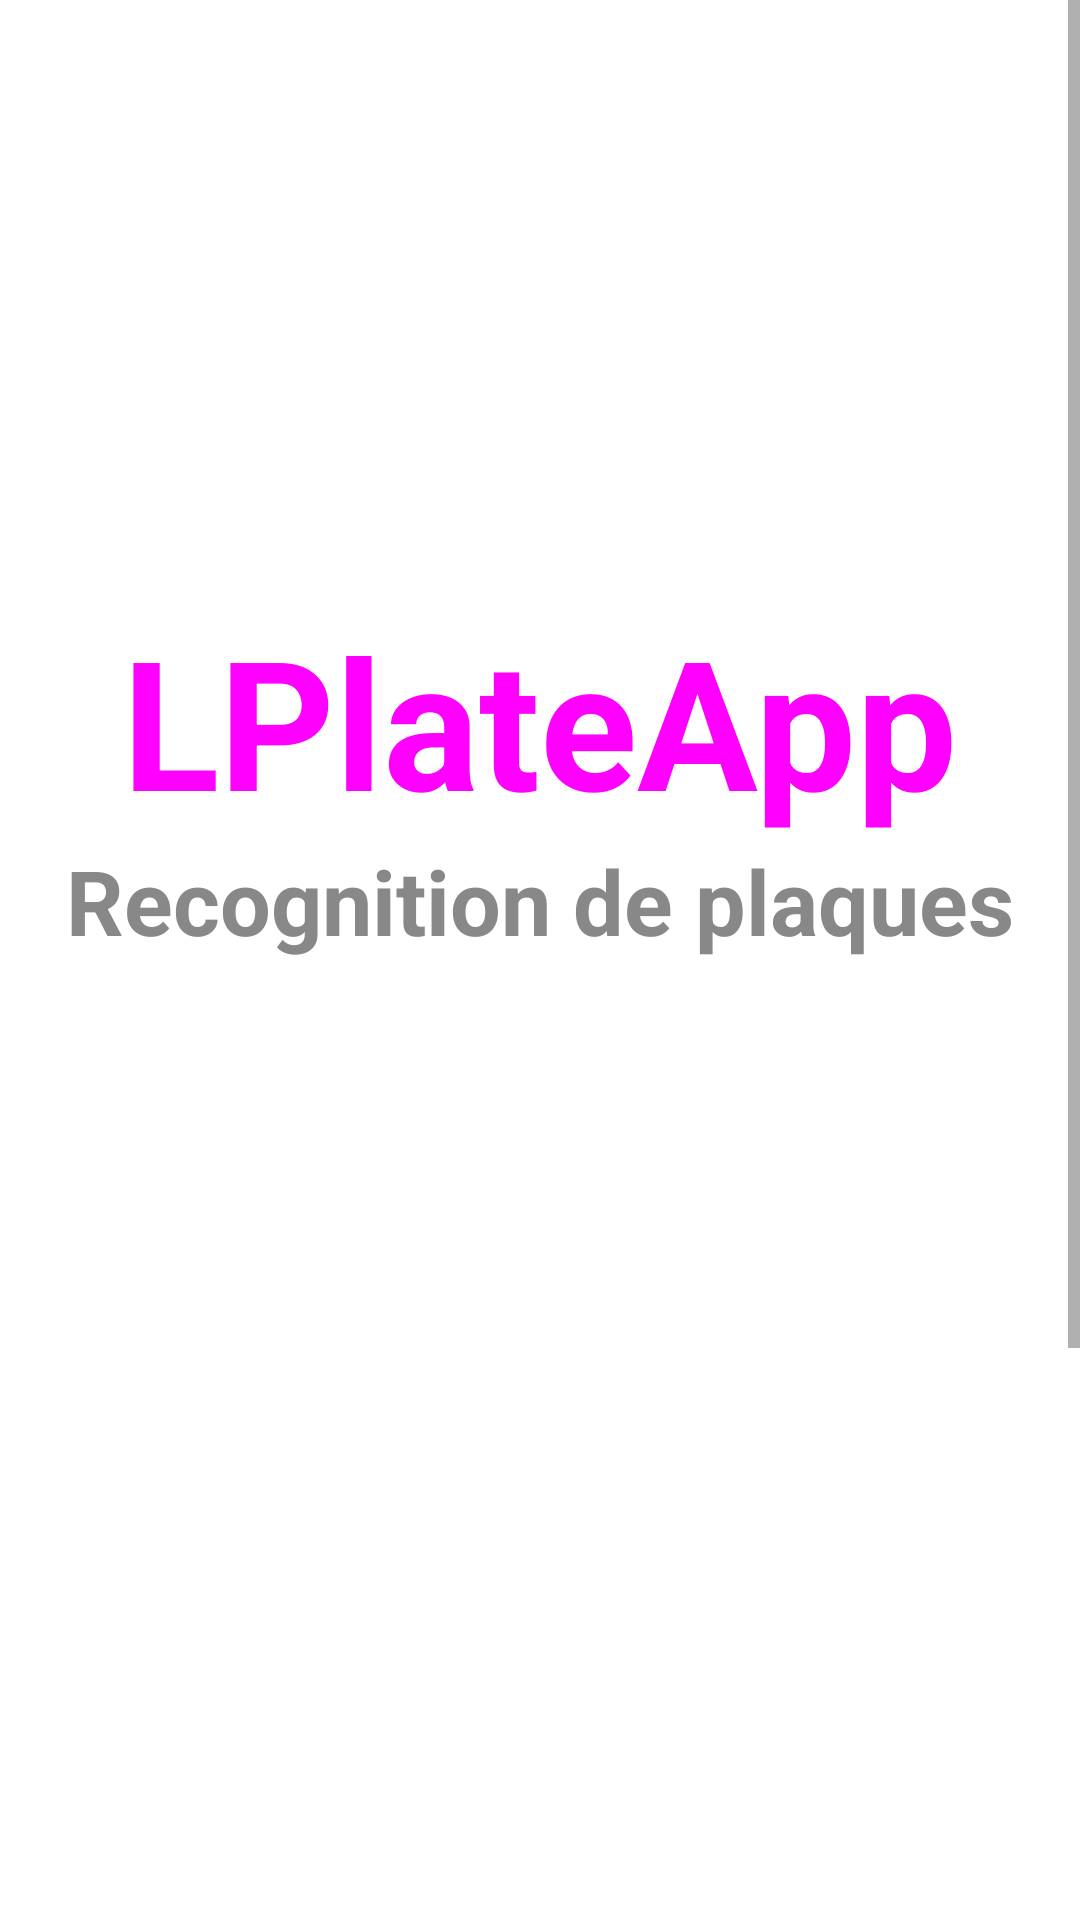

Reconstruct the res/layout file that produces this screen, plus the resources it refers to.
<!-- AndroidManifest.xml: activity theme AppTheme -->
<!-- res/layout/activity_main.xml -->
<?xml version="1.0" encoding="utf-8"?>
<layout
    xmlns:android="http://schemas.android.com/apk/res/android"
    xmlns:app="http://schemas.android.com/apk/res-auto"
    xmlns:tools="http://schemas.android.com/tools">

    <ScrollView
        android:layout_width="match_parent"
        android:layout_height="match_parent">

        <androidx.constraintlayout.widget.ConstraintLayout
            android:layout_width="match_parent"
            android:layout_height="match_parent">

            <TextView
                android:id="@+id/title"
                android:layout_width="wrap_content"
                android:layout_height="wrap_content"
                android:text="@string/app_name"
                android:textSize="60sp"
                android:textColor="#FF00FF"
                android:textStyle="bold"
                android:layout_marginTop="200dp"
                app:layout_constraintTop_toTopOf="parent"
                app:layout_constraintBottom_toTopOf="@id/subtitle"
                app:layout_constraintStart_toStartOf="parent"
                app:layout_constraintEnd_toEndOf="parent"/>
            <TextView
                android:id="@+id/subtitle"
                android:layout_width="wrap_content"
                android:layout_height="wrap_content"
                android:text="Recognition de plaques"
                android:textSize="30dp"
                android:textColor="#888888"
                android:textStyle="bold"
                app:layout_constraintTop_toBottomOf="@id/title"
                app:layout_constraintStart_toStartOf="parent"
                app:layout_constraintEnd_toEndOf="parent"
                app:layout_constraintBottom_toTopOf="@id/photo"/>
            <ImageView
                android:id="@+id/photo"
                android:layout_width="350dp"
                android:layout_height="350dp"
                app:layout_constraintTop_toBottomOf="@id/subtitle"
                app:layout_constraintStart_toStartOf="parent"
                app:layout_constraintEnd_toEndOf="parent"
                app:layout_constraintBottom_toTopOf="@id/name"
                android:layout_marginTop="20dp"
                />
            <EditText
                android:id="@+id/name"
                android:layout_height="wrap_content"
                android:layout_width="250dp"
                android:layout_margin="30dp"
                app:layout_constraintTop_toBottomOf="@id/photo"
                app:layout_constraintStart_toStartOf="parent"
                app:layout_constraintEnd_toEndOf="parent"
                app:layout_constraintBottom_toTopOf="@id/camera_button"
                android:hint="Numéro de plaque"
                android:textAlignment="center"
                />
            <com.google.android.material.button.MaterialButton
                android:id="@+id/camera_button"
                android:layout_width="100dp"
                android:layout_height="100dp"
                android:backgroundTint="#000000"
                app:icon="@drawable/outline_add_a_photo_24"
                app:iconSize="60dp"
                app:iconTint="@android:color/white"
                app:cornerRadius="50dp"
                app:layout_constraintStart_toStartOf="parent"
                app:layout_constraintBottom_toBottomOf="parent"
                app:layout_constraintEnd_toEndOf="parent"
                android:layout_margin="20dp"
                android:padding="20dp" />


        </androidx.constraintlayout.widget.ConstraintLayout>
    </ScrollView>
</layout>
<!-- resources referenced by this layout -->
<resources>
  <string name="app_name">LPlateApp</string>
  <style name="AppTheme" parent="Theme.MaterialComponents.Light.NoActionBar">
          
      </style>
</resources>
